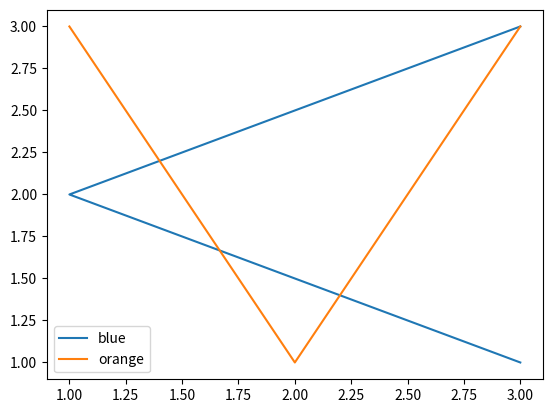

This chart was generated by the following Python code:
# What is a Legend?
# A legend is an area describing the elements of the graph. 
# In simple terms, it reflects the data displayed in the graph’s Y-axis. 
# It generally appears as the box containing a small sample of each color on the graph and a small description of 
# what this data means.

# Creating the Legend
# A Legend can be created using the legend() method. 
# The attribute Loc in the legend() is used to specify the location of the legend. 
# The default value of loc is loc=”best” (upper left). 
# The strings ‘upper left’, ‘upper right’, ‘lower left’, ‘lower right’ place the legend at the corresponding corner of the axes/figure.

import matplotlib.pyplot as plt

# data to display on plots
x = [3, 1, 3]
y = [3, 2, 1]
plt.plot(x, y)
plt.plot(y, x)

# Adding the legends
plt.legend(["blue", "orange"])
plt.show()
